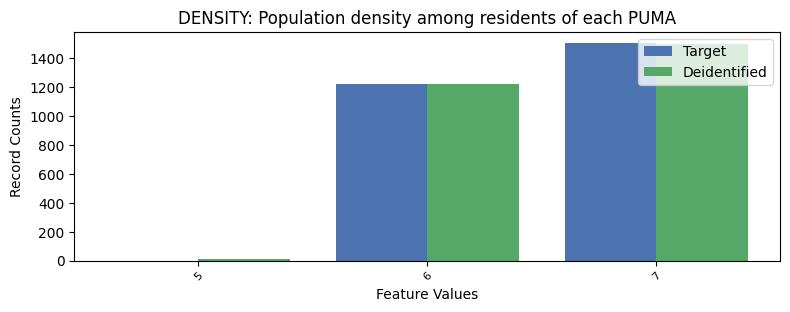

The data file committed next to this chart (first rows):
, DENSITY, count_target, count_deidentified
0, 7, 1508, 1502
1, 6, 1221, 1223
2, 5, 0.0, 14
